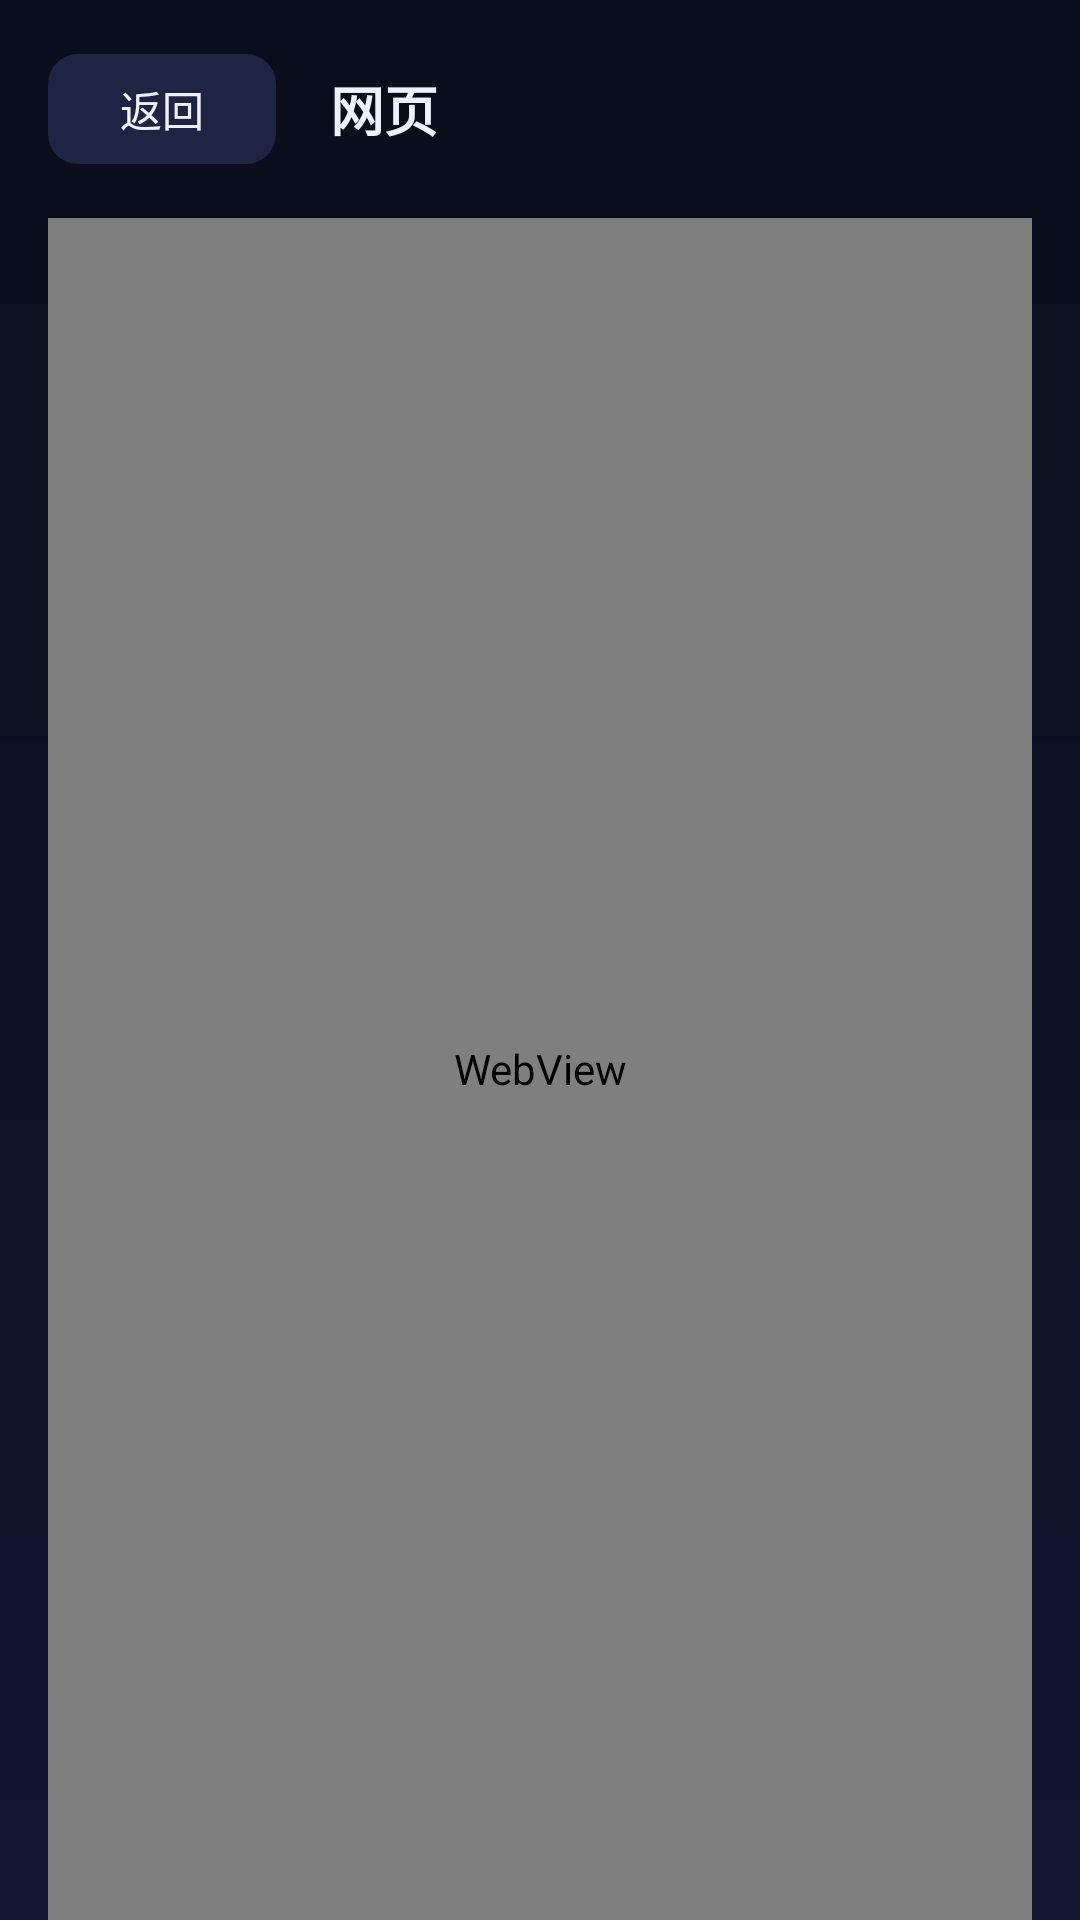

Reconstruct the res/layout file that produces this screen, plus the resources it refers to.
<!-- AndroidManifest.xml: application theme Theme.SeanMing -->
<!-- res/layout/activity_webview.xml -->
<?xml version="1.0" encoding="utf-8"?>
<RelativeLayout xmlns:android="http://schemas.android.com/apk/res/android"
    android:layout_width="match_parent"
    android:layout_height="match_parent"
    android:paddingLeft="@dimen/sm_safe_edge"
    android:paddingRight="@dimen/sm_safe_edge">

    <LinearLayout
        android:id="@+id/topBar"
        android:layout_width="match_parent"
        android:layout_height="wrap_content"
        android:layout_alignParentTop="true"
        android:orientation="horizontal"
        android:gravity="center_vertical"
        android:paddingTop="18dp"
        android:paddingBottom="10dp">

        <TextView
            android:id="@+id/btnBack"
            android:layout_width="wrap_content"
            android:layout_height="wrap_content"
            android:background="@drawable/bg_button_selector"
            android:paddingLeft="24dp"
            android:paddingTop="8dp"
            android:paddingRight="24dp"
            android:paddingBottom="8dp"
            android:focusable="true"
            android:text="返回"
            android:textSize="@dimen/sm_text_body"
            android:textColor="@color/sm_text" />

        <TextView
            android:id="@+id/tvTitle"
            android:layout_width="0dp"
            android:layout_height="wrap_content"
            android:layout_marginLeft="18dp"
            android:layout_weight="1"
            android:singleLine="true"
            android:ellipsize="end"
            android:text="网页"
            android:textSize="@dimen/sm_text_title"
            android:textColor="@color/sm_text"
            android:textStyle="bold" />
    </LinearLayout>

    <FrameLayout
        android:layout_width="match_parent"
        android:layout_height="match_parent"
        android:layout_below="@id/topBar"
        android:paddingTop="8dp">

        <android.webkit.WebView
            android:id="@+id/webView"
            android:layout_width="match_parent"
            android:layout_height="match_parent"
            android:focusable="true"
            android:focusableInTouchMode="true" />
    </FrameLayout>
</RelativeLayout>
<!-- resources referenced by this layout -->
<resources>
  <color name="sm_text">#EDF2FF</color>
  <dimen name="sm_safe_edge">16dp</dimen>
  <dimen name="sm_text_body">14sp</dimen>
  <dimen name="sm_text_title">18sp</dimen>
  <!-- drawable bg_button_selector (drawable) -->
  <?xml version="1.0" encoding="utf-8"?>
  <selector xmlns:android="http://schemas.android.com/apk/res/android">
      
      <item android:state_focused="true">
          <shape android:shape="rectangle">
              <solid android:color="@color/sm_surface_light" />
              <stroke android:width="2dp" android:color="@color/sm_primary" />
              <corners android:radius="10dp" />
          </shape>
      </item>
      
      <item android:state_selected="true">
          <shape android:shape="rectangle">
              <solid android:color="@color/sm_primary_dark" />
              <corners android:radius="10dp" />
          </shape>
      </item>
      <item>
          <shape android:shape="rectangle">
              <solid android:color="@color/sm_surface_light" />
              <corners android:radius="10dp" />
          </shape>
      </item>
  </selector>
  <style name="Theme.SeanMing" parent="Theme.AppCompat.NoActionBar">
          <item name="android:windowBackground">@drawable/bg_window</item>
          <item name="android:colorPrimary">@color/sm_primary</item>
          <item name="android:colorPrimaryDark">@color/sm_bg</item>
          <item name="android:colorAccent">@color/sm_primary</item>
          <item name="android:windowFullscreen">true</item>
          <item name="android:windowContentTransitions">true</item>
          <item name="android:windowAllowEnterTransitionOverlap">true</item>
          <item name="android:windowAllowReturnTransitionOverlap">true</item>
          <item name="android:statusBarColor">@android:color/transparent</item>
          <item name="android:navigationBarColor">@color/sm_bg</item>
          <item name="android:textColor">@color/sm_text</item>
          <item name="android:textColorPrimary">@color/sm_text</item>
          <item name="android:textColorSecondary">@color/sm_text_dim</item>
          <item name="android:editTextColor">@color/sm_text</item>
      </style>
  <color name="sm_surface_light">#1D2542</color>
  <color name="sm_primary">#22D3EE</color>
  <color name="sm_primary_dark">#0E9BB5</color>
  <!-- drawable bg_window (drawable) -->
  <?xml version="1.0" encoding="utf-8"?>
  <shape xmlns:android="http://schemas.android.com/apk/res/android" android:shape="rectangle">
      <gradient
          android:angle="270"
          android:startColor="@color/sm_bg"
          android:endColor="@color/sm_bg_gradient_end"
          android:type="linear" />
  </shape>
  <color name="sm_bg">#0A0E1A</color>
  <color name="sm_text_dim">#8A93B2</color>
  <color name="sm_bg_gradient_end">#101630</color>
</resources>
